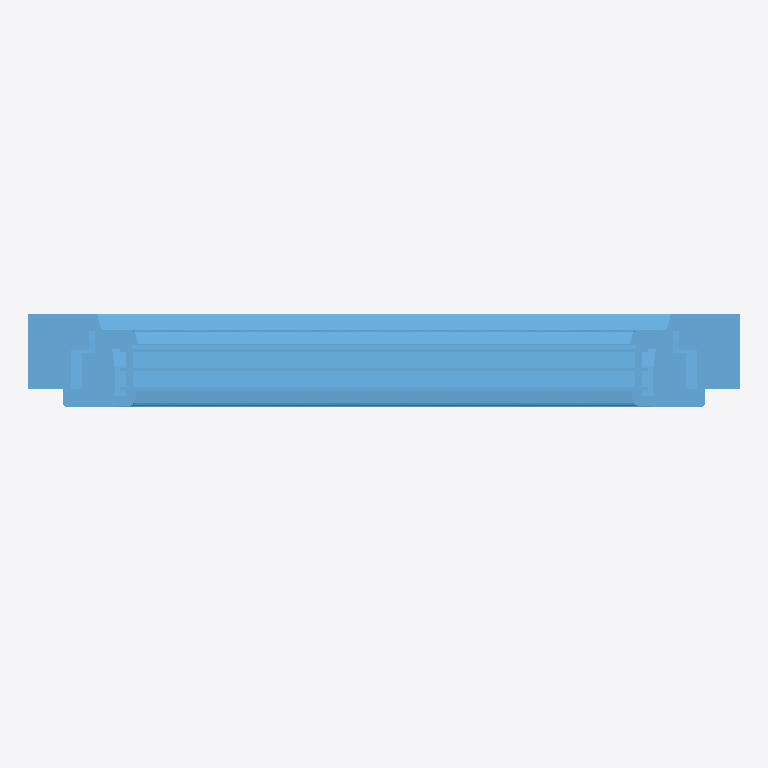
Plan cut of the same IFC building model at storey 'Level 1' (level 0.00 m, cut at 1.40 m), seen from above with north up, elements coloured by IFC class: 1 window (light blue). Cut surfaces are drawn darker.
Extent 0.8 m × 0.1 m × 1.3 m (x, y, z). Storeys (1): Level 1 at 0.00 m. Elements (1): 1 IfcWindow.

HEADER;
FILE_DESCRIPTION(('ViewDefinition [CoordinationView_V2.0, QuantityTakeOffAddOnView]'),'2;1');
FILE_NAME('0001','2022-06-06T15:14:43',(''),(''),'The EXPRESS Data Manager Version 5.02.0100.07 : ','21.0.0.383 - Exporter 21.2.1.0 - Alternate UI 21','');
FILE_SCHEMA(('IFC2X3'));
ENDSEC;
DATA;
#121=IFCPROJECT('29wAYORHv5FPxU3IP658m$',#42,'0001',$,$,'Project Name','Project Status',(#113),#108);
#151=IFCSITE('29wAYORHv5FPxU3IP658mz',#42,'Default',$,$,#150,$,$,.ELEMENT.,(42,21,31,181945),(-71,-3,-24,-263305),0.0,$,$);
#132=IFCBUILDING('29wAYORHv5FPxU3IP658m_',#42,'',$,$,#33,$,'',.ELEMENT.,$,$,#128);
#141=IFCBUILDINGSTOREY('29wAYORHv5FPxU3IQvwtBu',#42,'Level 1',$,'Level:8mm Head',#139,$,'Level 1',.ELEMENT.,0.0);
#141977=IFCWINDOW('1imfmD4LfFoQcF4s3zu3Ta',#42,'2021_ES_Ventana_Replus_RE80-PVC-301_11100_1H+1FI:11100:349552',$,'2021_ES_Ventana_Replus_RE80-PVC-301_11100_1H+1FI:11100',#141975,#141967,'349552',1773.49118093239,770.000000000005);
ENDSEC;
